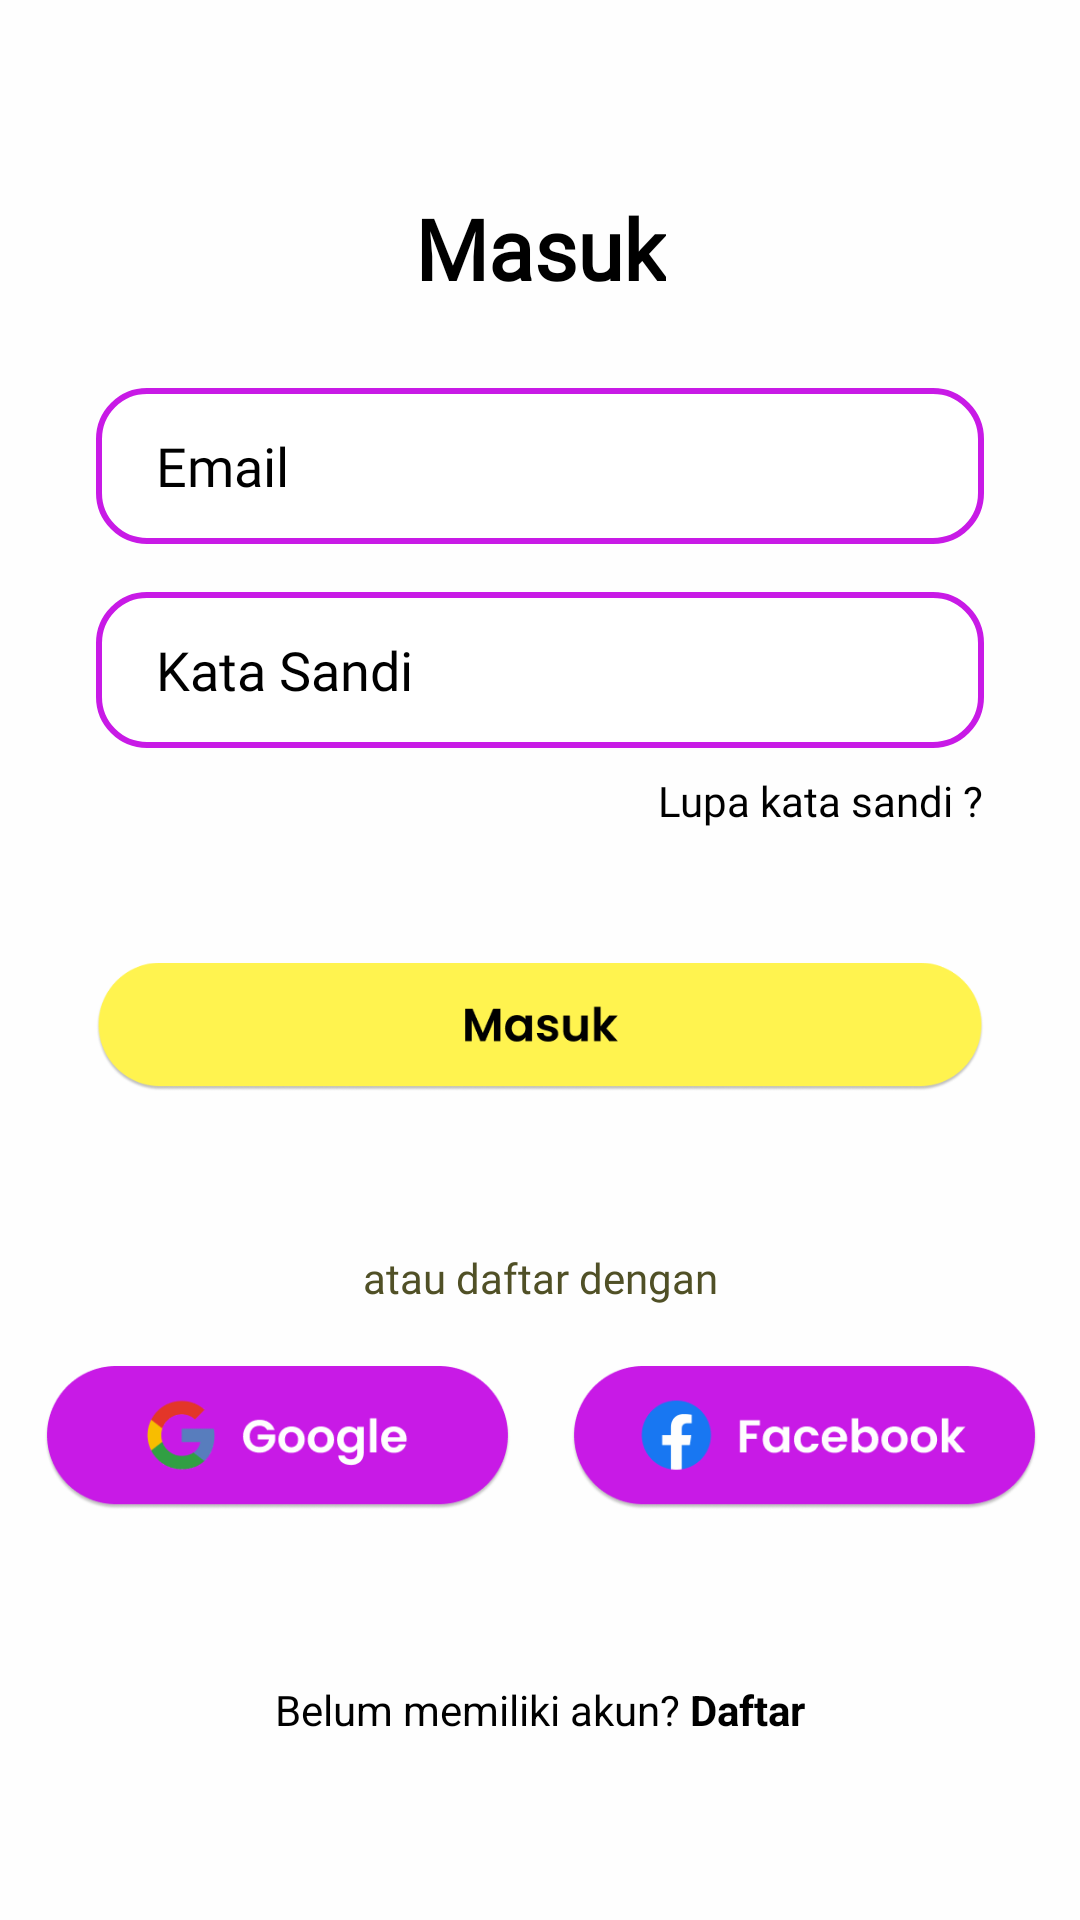

Here is an Android app screen rendered from its layout file. Give the layout XML and the strings, colors and styles it references.
<!-- AndroidManifest.xml: application theme Theme.MovieKu -->
<!-- res/layout/activity_login.xml -->
<?xml version="1.0" encoding="utf-8"?>
<androidx.constraintlayout.widget.ConstraintLayout
    xmlns:android="http://schemas.android.com/apk/res/android"
    xmlns:app="http://schemas.android.com/apk/res-auto"
    android:layout_width="match_parent"
    android:layout_height="match_parent"
    android:background="#FEFEFE">

    
    <androidx.constraintlayout.widget.Guideline
        android:id="@+id/guidelineTop"
        android:layout_width="wrap_content"
        android:layout_height="wrap_content"
        android:orientation="horizontal"
        app:layout_constraintGuide_percent="0.10"/>

    <androidx.constraintlayout.widget.Guideline
        android:id="@+id/guidelineBottom"
        android:layout_width="wrap_content"
        android:layout_height="wrap_content"
        android:orientation="horizontal"
        app:layout_constraintGuide_percent="0.95"/>

    
    <TextView
        android:id="@+id/txtMasuk"
        android:layout_width="wrap_content"
        android:layout_height="wrap_content"
        android:text="Masuk"
        android:textSize="28sp"
        android:textStyle="bold"
        android:textColor="@android:color/black"
        android:fontFamily="@font/poppins_bold"
        app:layout_constraintTop_toTopOf="@id/guidelineTop"
        app:layout_constraintStart_toStartOf="parent"
        app:layout_constraintEnd_toEndOf="parent" />

    
    <EditText
        android:id="@+id/edtEmail"
        android:layout_width="0dp"
        android:layout_height="52dp"
        android:hint="Email"
        android:background="@drawable/editteks_border"
        android:paddingStart="20dp"
        android:fontFamily="@font/poppins_regular"
        android:textColorHint="#000000"
        android:layout_marginTop="28dp"
        android:layout_marginStart="32dp"
        android:layout_marginEnd="32dp"
        app:layout_constraintTop_toBottomOf="@id/txtMasuk"
        app:layout_constraintStart_toStartOf="parent"
        app:layout_constraintEnd_toEndOf="parent" />

    
    <EditText
        android:id="@+id/edtPassword"
        android:layout_width="0dp"
        android:layout_height="52dp"
        android:hint="Kata Sandi"
        android:background="@drawable/editteks_border"
        android:paddingStart="20dp"
        android:fontFamily="@font/poppins_regular"
        android:inputType="textPassword"
        android:textColorHint="#000000"
        android:layout_marginTop="16dp"
        android:layout_marginStart="32dp"
        android:layout_marginEnd="32dp"
        app:layout_constraintTop_toBottomOf="@id/edtEmail"
        app:layout_constraintStart_toStartOf="parent"
        app:layout_constraintEnd_toEndOf="parent" />

    
    <TextView
        android:id="@+id/txtLupaSandi"
        android:layout_width="wrap_content"
        android:layout_height="wrap_content"
        android:text="Lupa kata sandi ?"
        android:textSize="14sp"
        android:textColor="@android:color/black"
        android:fontFamily="@font/poppins_regular"
        android:layout_marginTop="8dp"
        app:layout_constraintTop_toBottomOf="@id/edtPassword"
        app:layout_constraintEnd_toEndOf="@id/edtPassword" />

    
    <ImageView
        android:id="@+id/btnMasuk"
        android:layout_width="0dp"
        android:layout_height="68dp"
        android:src="@drawable/button_masuk_login"
        android:contentDescription="Masuk"
        android:layout_marginTop="32dp"
        android:layout_marginStart="32dp"
        android:layout_marginEnd="32dp"
        app:layout_constraintTop_toBottomOf="@id/txtLupaSandi"
        app:layout_constraintStart_toStartOf="parent"
        app:layout_constraintEnd_toEndOf="parent" />

    
    <TextView
        android:id="@+id/txtAtau"
        android:layout_width="wrap_content"
        android:layout_height="wrap_content"
        android:text="atau daftar dengan"
        android:textColor="#505026"
        android:textSize="14sp"
        android:fontFamily="@font/poppins_regular"
        android:layout_marginTop="40dp"
        app:layout_constraintTop_toBottomOf="@id/btnMasuk"
        app:layout_constraintStart_toStartOf="parent"
        app:layout_constraintEnd_toEndOf="parent" />

    
    <ImageView
        android:id="@+id/btnAkunSosial"
        android:layout_width="400dp"
        android:layout_height="48dp"
        android:src="@drawable/button_akun_login"
        android:contentDescription="Akun Sosial"
        android:layout_marginTop="20dp"
        app:layout_constraintTop_toBottomOf="@id/txtAtau"
        app:layout_constraintStart_toStartOf="parent"
        app:layout_constraintEnd_toEndOf="parent" />

    
    <TextView
        android:id="@+id/txtDaftar"
        android:layout_width="wrap_content"
        android:layout_height="wrap_content"
        android:textColor="@android:color/black"
        android:textSize="14sp"
        android:layout_marginTop="28dp"
        app:layout_constraintTop_toBottomOf="@id/btnAkunSosial"
        app:layout_constraintBottom_toTopOf="@id/guidelineBottom"
        app:layout_constraintStart_toStartOf="parent"
        app:layout_constraintEnd_toEndOf="parent"
        android:text="@string/text_belum_akun" />

</androidx.constraintlayout.widget.ConstraintLayout>
<!-- resources referenced by this layout -->
<resources>
  <!-- drawable button_akun_login: png bitmap (drawable, 22133 bytes) -->
  <!-- drawable button_masuk_login: png bitmap (drawable, 10910 bytes) -->
  <!-- drawable editteks_border (drawable) -->
  <shape xmlns:android="http://schemas.android.com/apk/res/android" android:shape="rectangle">
      <solid android:color="#FFFFFF" />
      <stroke android:width="2dp" android:color="#C81AE6" />
      <corners android:radius="16dp" />
  </shape>
  <string name="text_belum_akun">Belum memiliki akun? <b>Daftar</b></string>
  <style name="Theme.MovieKu" parent="Base.Theme.MovieKu" />
  <style name="Base.Theme.MovieKu" parent="Theme.Material3.DayNight.NoActionBar">
          
          
      </style>
</resources>
